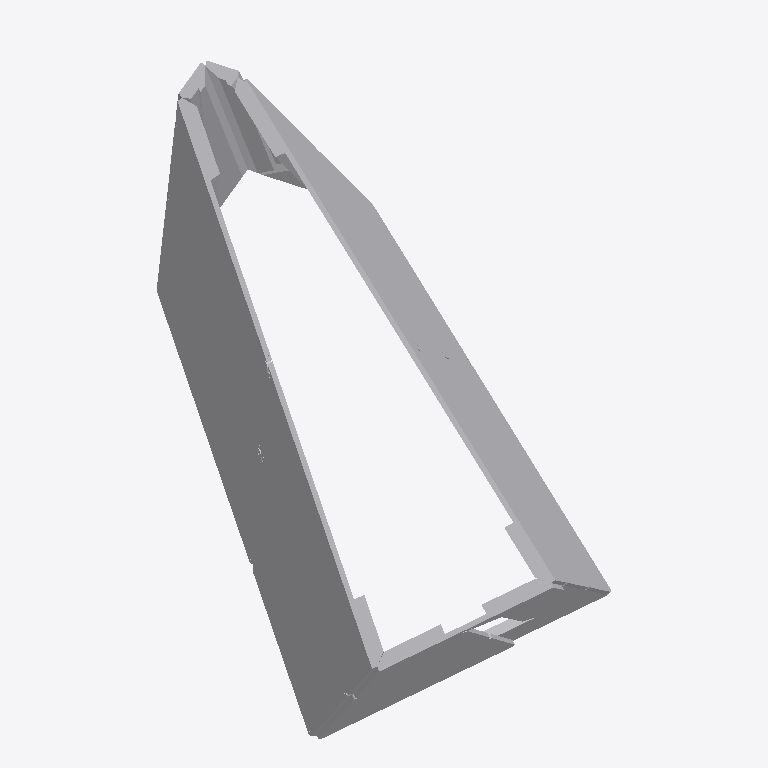
Plan cut of the same IFC building model at storey 'Default Building Storey' (level 0.00 m, cut at 1.40 m), seen from above with north up, elements coloured by IFC class (only those large enough to see are counted): 32 other elements (light grey). Cut surfaces are drawn darker.
Extent 2.9 m × 4.5 m × 2.0 m (x, y, z). Storeys (1): Default Building Storey at 0.00 m. Elements (49): 49 IfcBuildingElementProxy.

HEADER;
FILE_DESCRIPTION(('ViewDefinition [CoordinationView_V2.0]'),'2;1');
FILE_NAME('A-04.ifc','2022-12-15T19:04:29',(''),('',''),'','TopSolid 7.16.400.128','');
FILE_SCHEMA(('IFC4'));
ENDSEC;
DATA;
#1=IFCPROJECT('3D7HhPDzv0ZBOhjvuaG9e_',#2,'PAVILLON',$,$,$,$,(#4),#28);
#29=IFCSITE('0KGnFU4Pj7_vcjpkt54JeI',#2,'Default Site',$,$,#30,$,$,.ELEMENT.,$,$,$,$,$);
#33=IFCBUILDING('2kPnMuNbb8gPhplGtbPapB',#2,'Default Building',$,$,#34,$,$,.ELEMENT.,$,$,$);
#40=IFCBUILDINGSTOREY('1Hgai3s4nBkgFLguIMQsVa',#2,'Default Building Storey',$,$,#41,$,$,.ELEMENT.,$);
#1738=IFCBUILDINGELEMENTPROXY('0vPYst7L17uwKGH1yq8paq',#2,'MULTI PANNEAU - M5 - A1','PAN M5 - A1',$,#1739,#1744,$,$);
#5468=IFCBUILDINGELEMENTPROXY('1dKDabMYz0MeehLRt8yuC5',#2,'MULTI PANNEAU - M5 - B2','PAN M5 - B2',$,#5469,#5474,$,$);
#2984=IFCBUILDINGELEMENTPROXY('2WjJ6Qr1HCTxiKNRH3yozj',#2,'MULTI PANNEAU - M5 - A2','PAN M5 - A2',$,#2985,#2990,$,$);
#4226=IFCBUILDINGELEMENTPROXY('0opm8elH57vB9yQWJgiRM8',#2,'MULTI PANNEAU - M5 - B1','PAN M5 - B1',$,#4227,#4232,$,$);
#13120=IFCBUILDINGELEMENTPROXY('2THW48HD18rR2ySUtbELK7',#2,'MULTI PANNEAU - M2 - B2','PAN M2 - B2',$,#13121,#13126,$,$);
#11842=IFCBUILDINGELEMENTPROXY('1LL_3LIRb7jBqbk$BvRQ5Z',#2,'MULTI PANNEAU - M2 - B1','PAN M2 - B1',$,#11843,#11848,$,$);
#9286=IFCBUILDINGELEMENTPROXY('1fUrfOc9r6TOsISq9BoJs5',#2,'MULTI PANNEAU - M2 - A1','PAN M2 - A1',$,#9287,#9292,$,$);
#31277=IFCBUILDINGELEMENTPROXY('1eTn76p015weTTlhtHEjNx',#2,'MULTI PANNEAU - M1 - A1','PAN M1 - A1',$,#31278,#31283,$,$);
#10564=IFCBUILDINGELEMENTPROXY('0n6He6KgP3lhP7md_o1fHn',#2,'MULTI PANNEAU - M2 - A2','PAN M2 - A2',$,#10565,#10570,$,$);
#14393=IFCBUILDINGELEMENTPROXY('3aB_XVGZXFNf5iAwPA_84K',#2,'MULTI PANNEAU - M2 - C1','PAN M2 - C1',$,#14394,#14399,$,$);
#6710=IFCBUILDINGELEMENTPROXY('2uHMrog1bDERgXjDbIshZF',#2,'MULTI PANNEAU - M5 - C1','PAN M5 - C1',$,#6711,#6716,$,$);
#32523=IFCBUILDINGELEMENTPROXY('0DJm6TWizF9hByGLcjTlBh',#2,'MULTI PANNEAU - M1 - B1','PAN M1 - B1',$,#32524,#32529,$,$);
#1427=IFCBUILDINGELEMENTPROXY('0OVVn4wM50ahG37RcsyYv8',#2,'POUTRE = C5 - P3','',$,#1428,#1433,$,$);
#15635=IFCBUILDINGELEMENTPROXY('27xSb55tb8jBfbE8BYY6vU',#2,'MULTI PANNEAU - M2 - C2','PAN M2 - C2',$,#15636,#15641,$,$);
#1120=IFCBUILDINGELEMENTPROXY('2XfHe3JYzBVf3XXEXbJhiM',#2,'POUTRE = C4 - P2','',$,#1121,#1126,$,$);
#189=IFCBUILDINGELEMENTPROXY('2WZbBt8d9B5wLviOsIGQYI',#2,'POUTRE = C1 - P2','',$,#190,#195,$,$);
#112=IFCBUILDINGELEMENTPROXY('1Mj7UerCP8V9qMY3YgsCH1',#2,'POUTRE = C1 - P1','',$,#113,#118,$,$);
#501=IFCBUILDINGELEMENTPROXY('39jtHvNxD7pe51DToizmQi',#2,'POUTRE = C2 - P2','',$,#502,#507,$,$);
#35043=IFCBUILDINGELEMENTPROXY('0zOEpuBUv37P8f6vGYb3Gi',#2,'MULTI PANNEAU - M1 - C2','PAN M1 - C2',$,#35044,#35049,$,$);
#959=IFCBUILDINGELEMENTPROXY('0Jo9zOHMXDD9X8srZyZv6C',#2,'POUTRE = C3 - P4','',$,#960,#965,$,$);
#335=IFCBUILDINGELEMENTPROXY('05lZa7lI58OA1$ANii3oH_',#2,'POUTRE = C1 - P4','',$,#336,#341,$,$);
#813=IFCBUILDINGELEMENTPROXY('3TnVGMLp95lQuRgpwAZHKU',#2,'POUTRE = C3 - P2','',$,#814,#819,$,$);
#647=IFCBUILDINGELEMENTPROXY('0I0nyw0Gv9Mxf1zknAGezy',#2,'POUTRE = C2 - P4','',$,#648,#653,$,$);
#1052=IFCBUILDINGELEMENTPROXY('2Iqsabj9DEnOcSpg8K2J_m',#2,'POUTRE = C4 - P1','',$,#1053,#1058,$,$);
#7988=IFCBUILDINGELEMENTPROXY('25H1P3ylj1VOXFKoTXpSYl',#2,'MULTI PANNEAU - M5 - C2','PAN M5 - C2',$,#7989,#7994,$,$);
#1281=IFCBUILDINGELEMENTPROXY('3ZXf7OSOnBe8yGgOjjMpYm',#2,'POUTRE = C5 - P1','',$,#1282,#1287,$,$);
#1354=IFCBUILDINGELEMENTPROXY('0QiHvfFLf63w1vCW3XfG_3',#2,'POUTRE = C5 - P2','',$,#1355,#1360,$,$);
#29979=IFCBUILDINGELEMENTPROXY('39NLWYN2H78Rd909SiUAfM',#2,'MULTI PANNEAU - M4 - B3','PAN M4 - B3',$,#29980,#29985,$,$);
#25194=IFCBUILDINGELEMENTPROXY('2K8ASv$ovDi92uA6phXzNz',#2,'MULTI PANNEAU - M3 - B3','PAN M3 - B3',$,#25195,#25200,$,$);
#33760=IFCBUILDINGELEMENTPROXY('3iaSS7mWDBqP9iBXQhOfkT',#2,'MULTI PANNEAU - M1 - C1','PAN M1 - C1',$,#33761,#33766,$,$);
#1193=IFCBUILDINGELEMENTPROXY('0LjpGOXHfCpxqndhaSWTcm',#2,'POUTRE = C4 - P3','',$,#1194,#1199,$,$);
#22971=IFCBUILDINGELEMENTPROXY('1IEYrEhAzEGuot6swNZnas',#2,'MULTI PANNEAU - M3 - A2','PAN M3 - A2',$,#22972,#22977,$,$);
ENDSEC;
